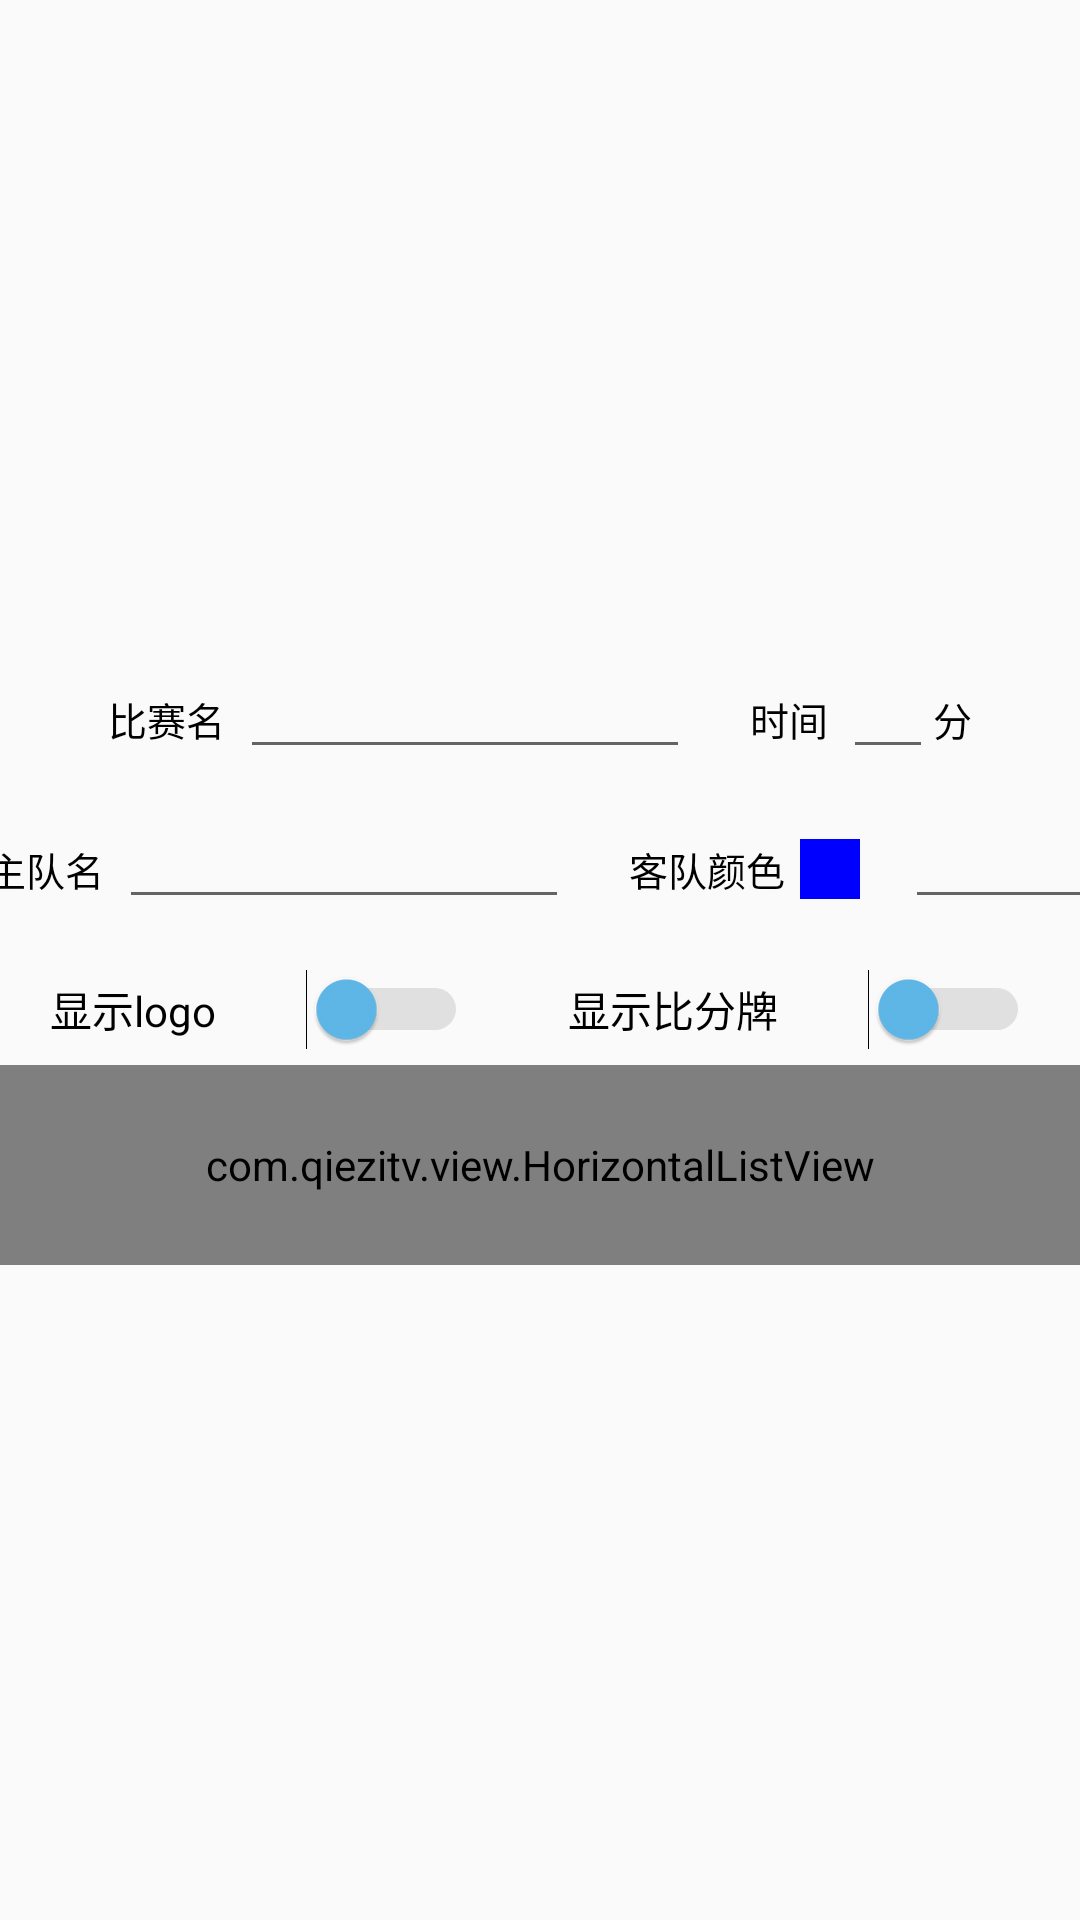

Produce the Android XML layout that renders to this screen, including the resource entries it uses.
<!-- AndroidManifest.xml: application theme AppTheme -->
<!-- res/layout/dialog_choose_score_board.xml -->
<?xml version="1.0" encoding="utf-8"?>
<LinearLayout xmlns:android="http://schemas.android.com/apk/res/android"
    android:layout_width="match_parent"
    android:layout_height="wrap_content"
    android:background="@drawable/shape_circle_bottom_popup"
    android:gravity="center_vertical"
    android:orientation="vertical">

    <LinearLayout
        android:layout_width="match_parent"
        android:layout_height="100dp"
        android:orientation="vertical">

        <LinearLayout
            android:layout_width="match_parent"
            android:layout_height="wrap_content"
            android:layout_marginTop="5dp"
            android:layout_marginBottom="5dp"
            android:gravity="center"
            android:orientation="horizontal">

            <TextView
                android:layout_width="wrap_content"
                android:layout_height="wrap_content"
                android:text="比赛名"
                android:textColor="#000000"
                android:textSize="13sp" />

            <EditText
                android:id="@+id/et_title"
                android:layout_width="150dp"
                android:layout_height="wrap_content"
                android:layout_marginStart="5dp"
                android:gravity="center"
                android:imeOptions="actionDone"
                android:inputType="text"
                android:maxLines="1"
                android:textSize="12sp" />

            <TextView
                android:layout_width="wrap_content"
                android:layout_height="wrap_content"
                android:layout_marginLeft="20dp"
                android:text="时间"
                android:textColor="#000000"
                android:textSize="13sp" />

            <EditText
                android:id="@+id/et_time"
                android:layout_width="30dp"
                android:layout_height="wrap_content"
                android:layout_marginStart="5dp"
                android:gravity="center"
                android:imeOptions="actionDone"
                android:inputType="number"
                android:maxLines="1"
                android:textSize="12sp" />

            <TextView
                android:layout_width="wrap_content"
                android:layout_height="wrap_content"
                android:text="分"
                android:textColor="#000000"
                android:textSize="13sp" />

        </LinearLayout>

        <LinearLayout
            android:layout_width="match_parent"
            android:layout_height="wrap_content"
            android:layout_marginTop="5dp"
            android:layout_marginBottom="5dp"
            android:gravity="center"
            android:orientation="horizontal">

            <TextView
                android:layout_width="wrap_content"
                android:layout_height="wrap_content"
                android:text="主队颜色"
                android:textColor="#000000"
                android:textSize="13sp" />

            <ImageView
                android:id="@+id/iv_host_color"
                android:layout_width="20dp"
                android:layout_height="20dp"
                android:layout_marginStart="5dp"
                android:background="#FF0000" />

            <TextView
                android:layout_width="wrap_content"
                android:layout_height="wrap_content"
                android:layout_marginStart="10dp"
                android:text="主队名"
                android:textColor="#000000"
                android:textSize="13sp" />

            <EditText
                android:id="@+id/et_host_name"
                android:layout_width="150dp"
                android:layout_height="wrap_content"
                android:layout_marginStart="5dp"
                android:gravity="center"
                android:imeOptions="actionDone"
                android:inputType="text"
                android:maxLines="1"
                android:textSize="12sp" />

            <TextView
                android:layout_width="wrap_content"
                android:layout_height="wrap_content"
                android:layout_marginLeft="20dp"
                android:text="客队颜色"
                android:textColor="#000000"
                android:textSize="13sp" />

            <ImageView
                android:id="@+id/iv_guest_color"
                android:layout_width="20dp"
                android:layout_height="20dp"
                android:layout_marginStart="5dp"
                android:background="#0000FF" />

            <TextView
                android:layout_width="wrap_content"
                android:layout_height="wrap_content"
                android:layout_marginStart="10dp"
                android:text="客队名"
                android:textColor="#000000"
                android:textSize="13sp" />

            <EditText
                android:id="@+id/et_guest_name"
                android:layout_width="150dp"
                android:layout_height="wrap_content"
                android:layout_marginStart="5dp"
                android:gravity="center"
                android:imeOptions="actionDone"
                android:inputType="text"
                android:maxLines="1"
                android:textSize="12sp" />

        </LinearLayout>


    </LinearLayout>

    <LinearLayout
        android:layout_width="match_parent"
        android:layout_height="wrap_content"
        android:layout_marginTop="5dp"
        android:layout_marginBottom="5dp">

        <Switch
            android:id="@+id/switch_logo"
            android:layout_width="wrap_content"
            android:layout_height="wrap_content"
            android:layout_weight="1"
            android:paddingLeft="50px"
            android:paddingRight="50px"
            android:text="显示logo"
            android:thumbTint="@color/btn_blue_pre"
            android:trackTint="@color/activity_main_bottom_text_color" />

        <Switch
            android:id="@+id/switch_scoreboard"
            android:layout_width="wrap_content"
            android:layout_height="wrap_content"
            android:layout_weight="1"
            android:paddingLeft="50px"
            android:paddingRight="50px"
            android:text="显示比分牌"
            android:thumbTint="@color/btn_blue_pre"
            android:trackTint="@color/activity_main_bottom_text_color" />
    </LinearLayout>

    <LinearLayout
        android:layout_width="match_parent"
        android:layout_height="wrap_content"
        android:orientation="horizontal">

        <com.qiezitv.view.HorizontalListView
            android:id="@+id/lv_score_list"
            android:layout_width="match_parent"
            android:layout_height="200px"
            android:background="@color/btn_background_transparent_color" />
    </LinearLayout>
</LinearLayout>
<!-- resources referenced by this layout -->
<resources>
  <color name="activity_main_bottom_text_color">#929292</color>
  <color name="btn_background_transparent_color">#99D3D3D3</color>
  <color name="btn_blue_pre">#5FB9EA</color>
  <style name="AppTheme" parent="Theme.AppCompat.Light.DarkActionBar">
          
          <item name="colorPrimary">@color/colorPrimary</item>
          <item name="colorPrimaryDark">@color/colorPrimaryDark</item>
          <item name="colorAccent">@color/btn_blue_pre</item>
      </style>
  <color name="colorPrimary">#3F51B5</color>
  <color name="colorPrimaryDark">#303F9F</color>
</resources>
